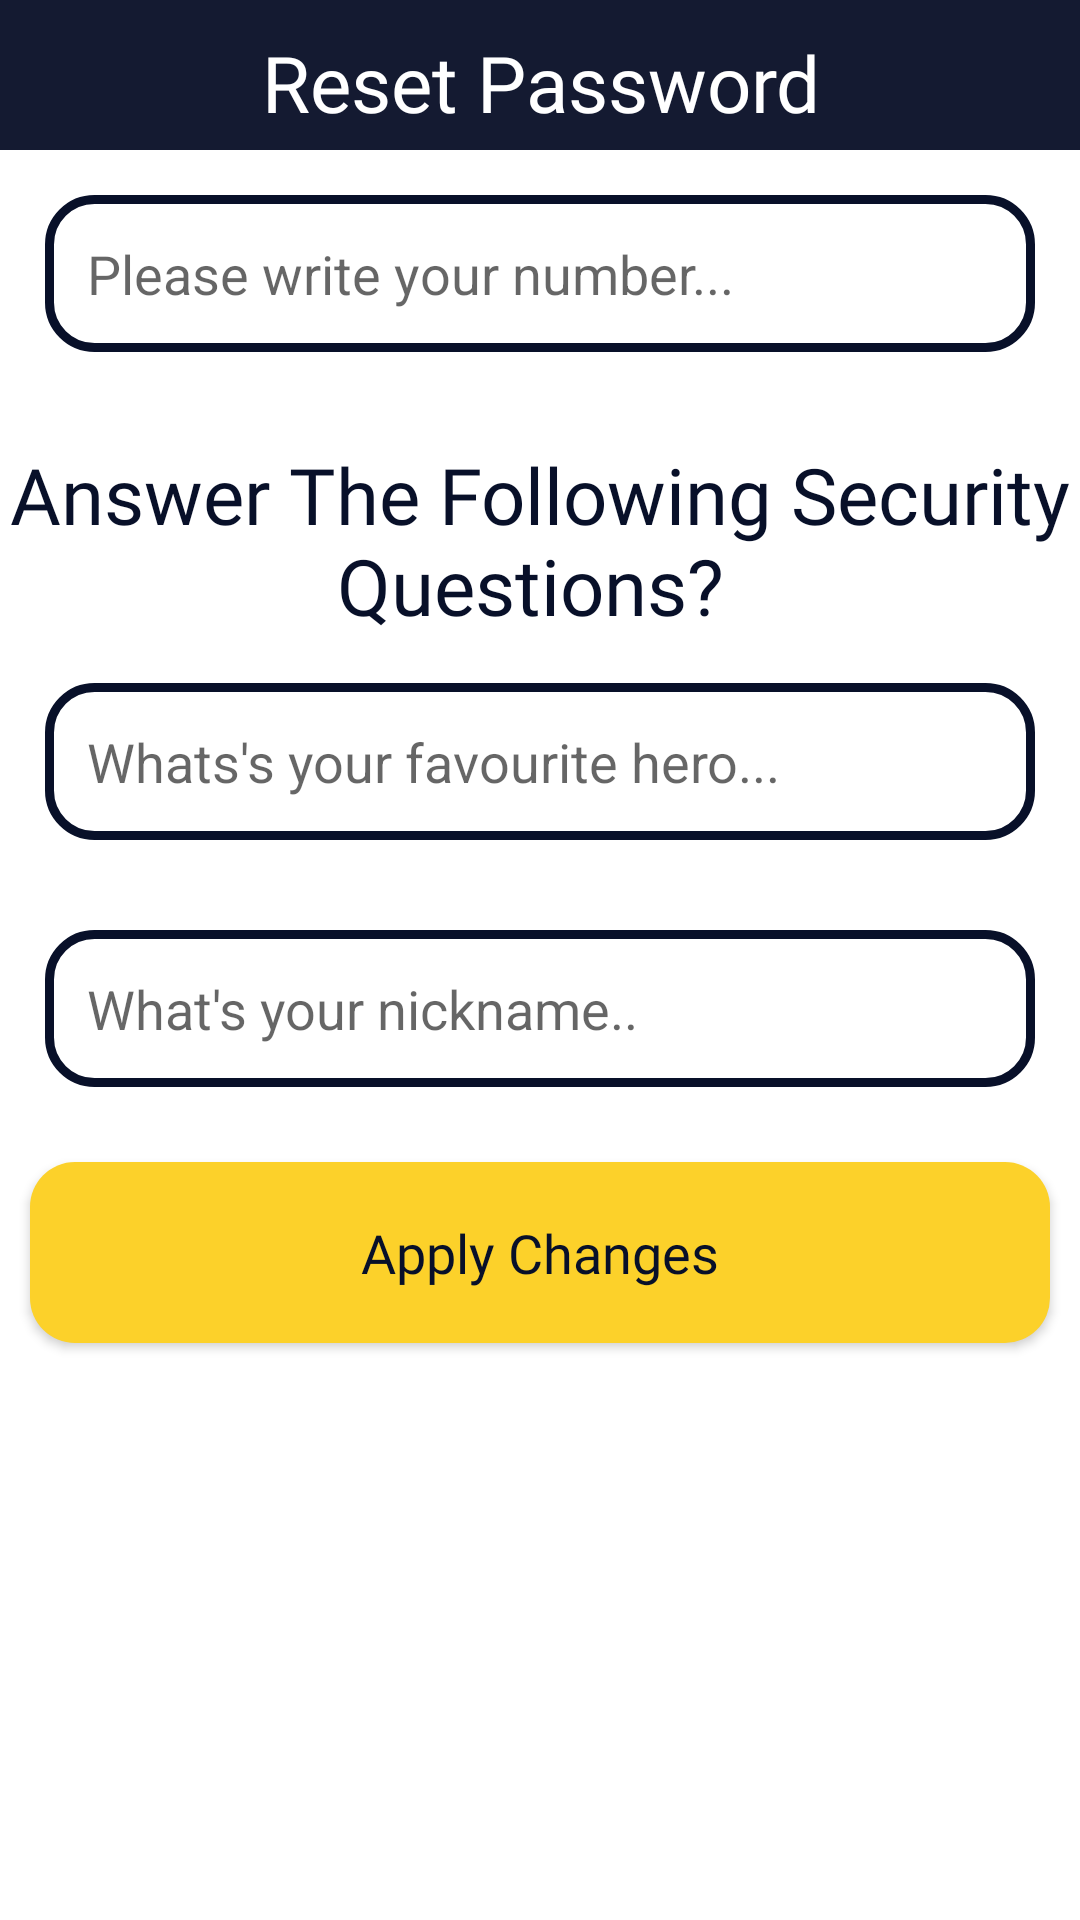

Write the Android layout XML for this screen, with the resource values it uses.
<!-- AndroidManifest.xml: application theme Theme.ECommerce -->
<!-- res/layout/activity_reset_password.xml -->
<?xml version="1.0" encoding="utf-8"?>
<RelativeLayout xmlns:android="http://schemas.android.com/apk/res/android"
    xmlns:app="http://schemas.android.com/apk/res-auto"
    xmlns:tools="http://schemas.android.com/tools"
    android:layout_width="match_parent"
    android:layout_height="match_parent"
    tools:context=".activity.ResetPasswordActivity">

    <RelativeLayout
        android:id="@+id/realtive2"
        android:layout_width="match_parent"
        android:layout_height="50dp"
        android:layout_alignParentTop="true"
        android:background="@color/color1">
        <TextView
            android:id="@+id/page_title"
            android:layout_width="match_parent"
            android:layout_height="wrap_content"
            android:text="Reset Password"
            android:textAlignment="center"
            android:gravity="center"
            android:textSize="26dp"
            android:layout_marginTop="10dp"
            android:fontFamily="@font/bold"
            android:textColor="@color/colorTextIcon"/>

    </RelativeLayout>
    <EditText
        android:layout_width="match_parent"
        android:layout_height="wrap_content"
        android:id="@+id/find_phone_number"
        android:layout_below="@id/realtive2"
        android:background="@drawable/inputs_desgin"
        android:padding="14dp"
        android:inputType="number"
        android:layout_margin="15dp"
        android:hint="Please write your number..."/>
    <EditText
        android:layout_width="match_parent"
        android:layout_height="wrap_content"
        android:id="@+id/qusetion1"
        android:layout_below="@id/title_questions"
        android:background="@drawable/inputs_desgin"
        android:padding="14dp"
        android:layout_margin="15dp"
        android:hint="Whats's your favourite hero..."/>
    <EditText
        android:layout_width="match_parent"
        android:layout_height="wrap_content"
        android:id="@+id/question2"
        android:layout_below="@id/qusetion1"
        android:background="@drawable/inputs_desgin"
        android:padding="14dp"
        android:layout_margin="15dp"
        android:hint="What's your nickname.."/>
    <TextView
        android:layout_width="match_parent"
        android:layout_height="wrap_content"
        android:text="Answer The Following Security Questions? "
        android:gravity="center"
        android:textSize="26dp"
        android:id="@+id/title_questions"
        android:layout_marginTop="15dp"
        android:layout_below="@id/find_phone_number"
        android:fontFamily="@font/bold"
        android:textColor="@color/colord2"/>
    <androidx.appcompat.widget.AppCompatButton
        android:id="@+id/verfiy_btn"
        android:layout_width="match_parent"
        android:layout_height="wrap_content"
        android:layout_below="@+id/question2"
        android:text="Apply Changes"
        android:padding="18dp"
        android:background="@drawable/buttonshape"
        android:layout_margin="10dp"
        android:fontFamily="@font/meduim"
        android:textAlignment="center"
        android:textSize="18dp"
        android:textAllCaps="false"
        android:textColor="@color/colord2"
        />


</RelativeLayout>
<!-- resources referenced by this layout -->
<resources>
  <color name="color1">#141A31</color>
  <color name="colorTextIcon">#FFFFFF</color>
  <color name="colord2">#081029</color>
  <!-- drawable buttonshape (drawable) -->
  <?xml version="1.0" encoding="utf-8"?>
  <shape xmlns:android="http://schemas.android.com/apk/res/android">
      <solid android:color="@color/colorTextOther"/>
      <corners android:radius="15dp"/>
  </shape>
  <!-- drawable inputs_desgin (drawable) -->
  <?xml version="1.0" encoding="utf-8"?>
  <shape xmlns:android="http://schemas.android.com/apk/res/android">
      <stroke android:color="@color/colord2"
          android:width="3dp"/>
      <corners android:radius="15dp" />
  </shape>
  <style name="Theme.ECommerce" parent="Theme.MaterialComponents.DayNight.NoActionBar">
  
          
  
          
      </style>
  <color name="colorTextOther">#FCD12A</color>
</resources>
